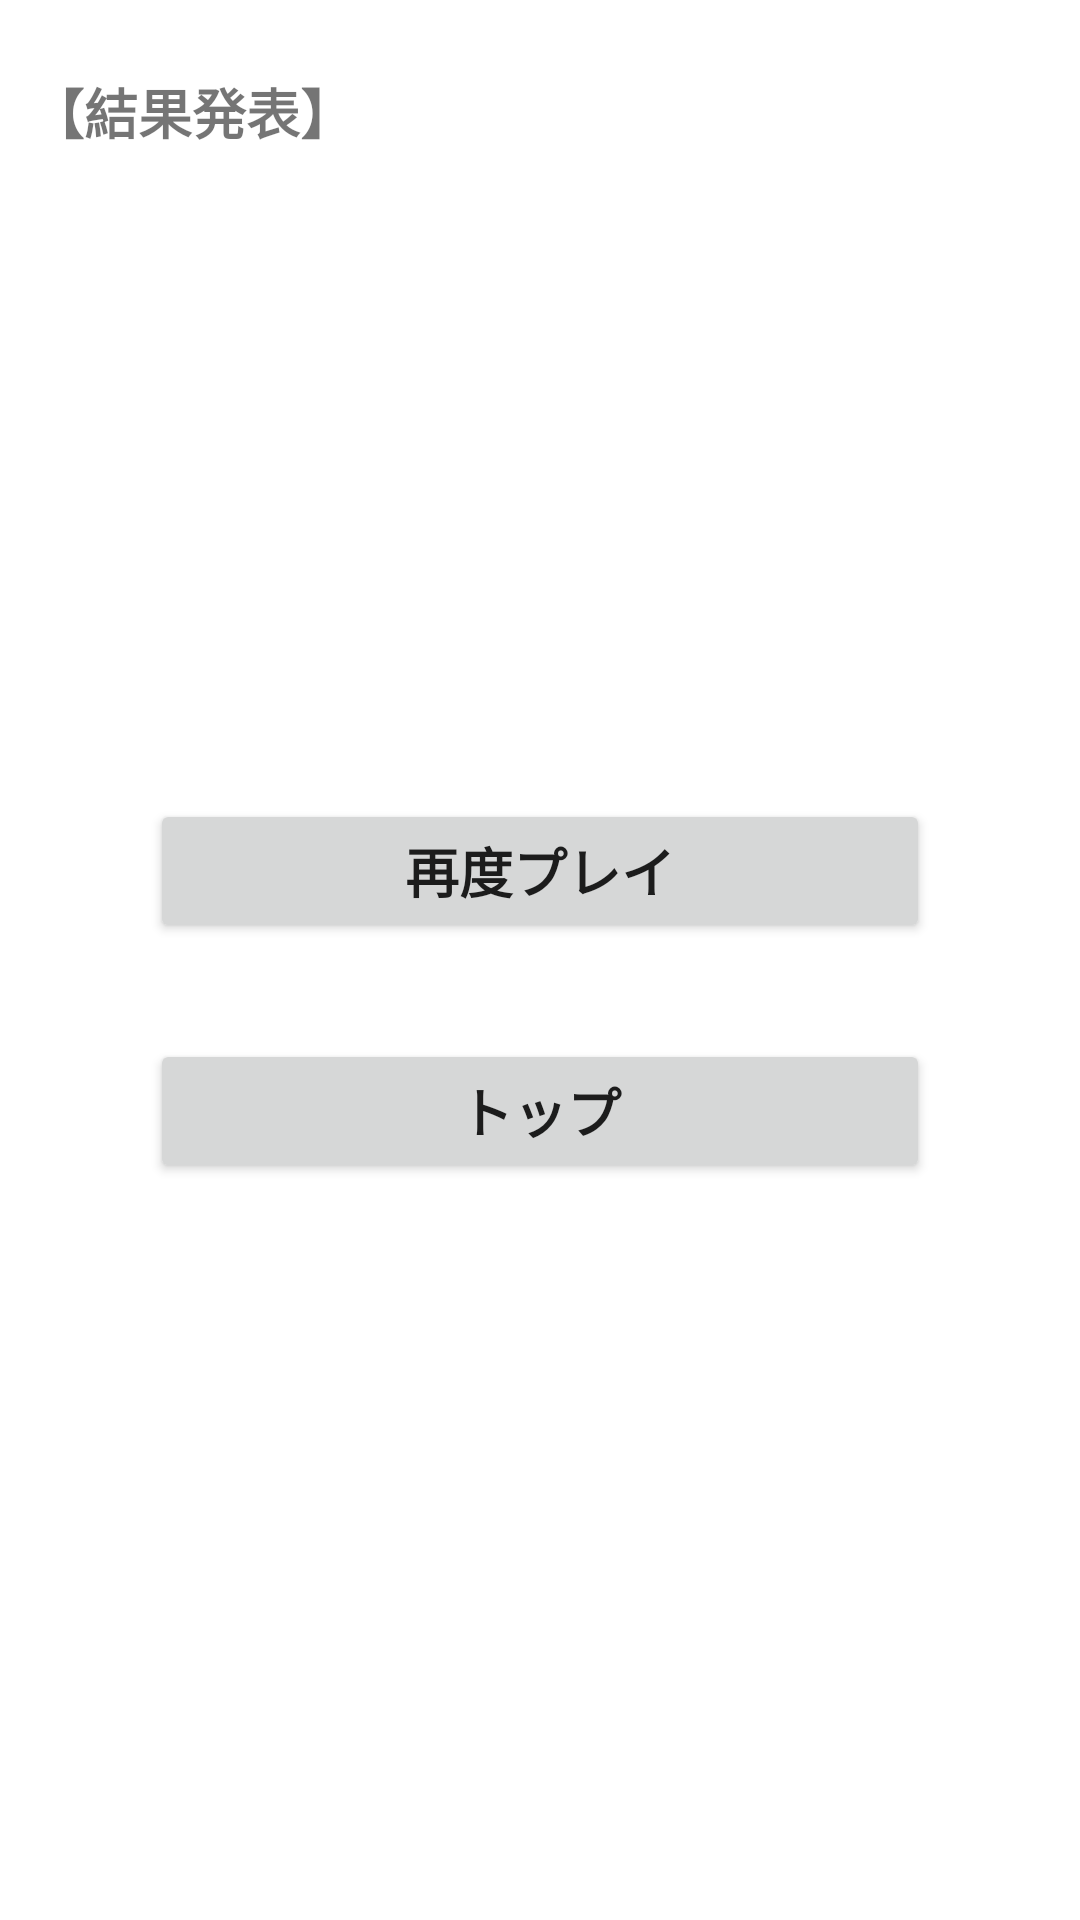

The Android layout XML behind this screen, and the referenced resources:
<!-- AndroidManifest.xml: fallback theme Theme.MaterialComponents.DayNight.NoActionBar -->
<!-- res/layout/fragment_result.xml -->
<?xml version="1.0" encoding="utf-8"?>
<androidx.constraintlayout.widget.ConstraintLayout xmlns:android="http://schemas.android.com/apk/res/android"
    xmlns:app="http://schemas.android.com/apk/res-auto"
    xmlns:tools="http://schemas.android.com/tools"
    android:layout_width="match_parent"
    android:layout_height="match_parent"
    tools:context="com.ui.fragment.ResultFragment"
    android:id="@+id/result">

    <TextView
        android:id="@+id/result_tv1"
        android:layout_width="0dp"
        android:layout_height="wrap_content"
        android:layout_marginStart="10dp"
        android:layout_marginTop="24dp"
        android:layout_marginEnd="10dp"
        android:text="@string/result_situation1"
        android:textSize="18sp"
        android:textStyle="bold"
        app:layout_constraintEnd_toEndOf="parent"
        app:layout_constraintHorizontal_bias="0.0"
        app:layout_constraintStart_toStartOf="parent"
        app:layout_constraintTop_toTopOf="parent" />

    <TextView
        android:id="@+id/result_tv_winner"
        android:layout_width="0dp"
        android:layout_height="wrap_content"
        android:layout_marginStart="10dp"
        android:layout_marginTop="36dp"
        android:layout_marginEnd="10dp"
        android:textSize="25sp"
        android:textStyle="bold"
        app:layout_constraintEnd_toEndOf="parent"
        app:layout_constraintHorizontal_bias="0.0"
        app:layout_constraintStart_toStartOf="parent"
        app:layout_constraintTop_toBottomOf="@+id/result_tv1" />

    <TextView
        android:id="@+id/result_tv_player"
        android:layout_width="0dp"
        android:layout_height="wrap_content"
        android:layout_marginStart="10dp"
        android:layout_marginTop="36dp"
        android:layout_marginEnd="10dp"
        android:textSize="18sp"
        android:textStyle="bold"
        app:layout_constraintEnd_toEndOf="parent"
        app:layout_constraintHorizontal_bias="0.0"
        app:layout_constraintStart_toStartOf="parent"
        app:layout_constraintTop_toBottomOf="@+id/result_tv_winner" />

    <TextView
        android:id="@+id/result_tv_dealer"
        android:layout_width="0dp"
        android:layout_height="wrap_content"
        android:layout_marginStart="10dp"
        android:layout_marginTop="12dp"
        android:layout_marginEnd="10dp"
        android:textSize="18sp"
        android:textStyle="bold"
        app:layout_constraintEnd_toEndOf="parent"
        app:layout_constraintHorizontal_bias="0.0"
        app:layout_constraintStart_toStartOf="parent"
        app:layout_constraintTop_toBottomOf="@+id/result_tv_player" />

    <Button
        android:id="@+id/result_btn_again"
        android:layout_width="0dp"
        android:layout_height="wrap_content"
        android:layout_marginStart="50dp"
        android:layout_marginEnd="50dp"
        android:text="@string/result_btn_again"
        android:textSize="18sp"
        android:textStyle="bold"
        app:layout_constraintBottom_toBottomOf="parent"
        app:layout_constraintEnd_toEndOf="parent"
        app:layout_constraintHorizontal_bias="1.0"
        app:layout_constraintStart_toStartOf="parent"
        app:layout_constraintTop_toBottomOf="@+id/result_tv_dealer"
        app:layout_constraintVertical_bias="0.132" />

    <Button
        android:id="@+id/result_btn_top"
        android:layout_width="0dp"
        android:layout_height="wrap_content"
        android:layout_marginStart="50dp"
        android:layout_marginTop="32dp"
        android:layout_marginEnd="50dp"
        android:text="@string/result_btn_top"
        android:textSize="18sp"
        android:textStyle="bold"
        app:layout_constraintEnd_toEndOf="parent"
        app:layout_constraintHorizontal_bias="0.0"
        app:layout_constraintStart_toStartOf="parent"
        app:layout_constraintTop_toBottomOf="@+id/result_btn_again" />
</androidx.constraintlayout.widget.ConstraintLayout>
<!-- resources referenced by this layout -->
<resources>
  <string name="result_btn_again">再度プレイ</string>
  <string name="result_btn_top">トップ</string>
  <string name="result_situation1">【結果発表】</string>
</resources>
